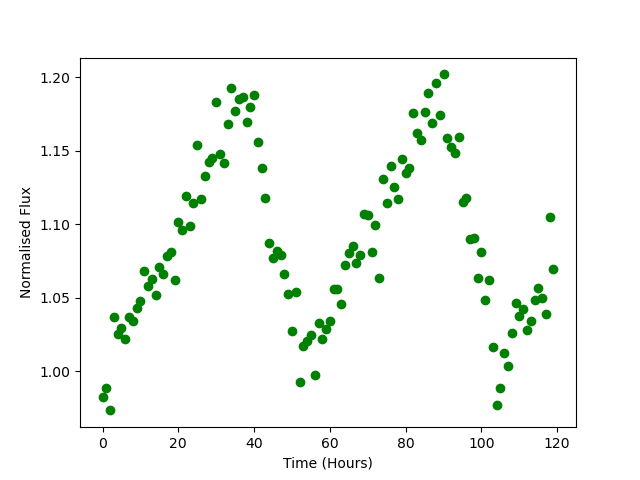

The data file committed next to this chart (first rows):
Time, Flux
0.0, 0.9829
1.0, 0.989
2.0, 0.9735
3.0, 1.037
4.0, 1.025
5.0, 1.029
6.0, 1.022
7.0, 1.037
8.0, 1.034
9.0, 1.043
10.0, 1.048
11.0, 1.068
12.0, 1.058
13.0, 1.063
14.0, 1.052
15.0, 1.071
16.0, 1.066
17.0, 1.079
18.0, 1.081
19.0, 1.062
20.0, 1.101
21.0, 1.096
22.0, 1.119
23.0, 1.099
24.0, 1.114
25.0, 1.154
26.0, 1.117
27.0, 1.133
28.0, 1.142
29.0, 1.145
30.0, 1.183
31.0, 1.148
32.0, 1.141
33.0, 1.168
34.0, 1.193
35.0, 1.177
36.0, 1.186
37.0, 1.187
38.0, 1.17
39.0, 1.18
40.0, 1.188
41.0, 1.156
42.0, 1.138
43.0, 1.118
44.0, 1.088
45.0, 1.077
46.0, 1.082
47.0, 1.079
48.0, 1.066
49.0, 1.053
50.0, 1.028
51.0, 1.054
52.0, 0.9925
53.0, 1.017
54.0, 1.021
55.0, 1.025
56.0, 0.9975
57.0, 1.033
58.0, 1.022
59.0, 1.029
... 60 more rows
